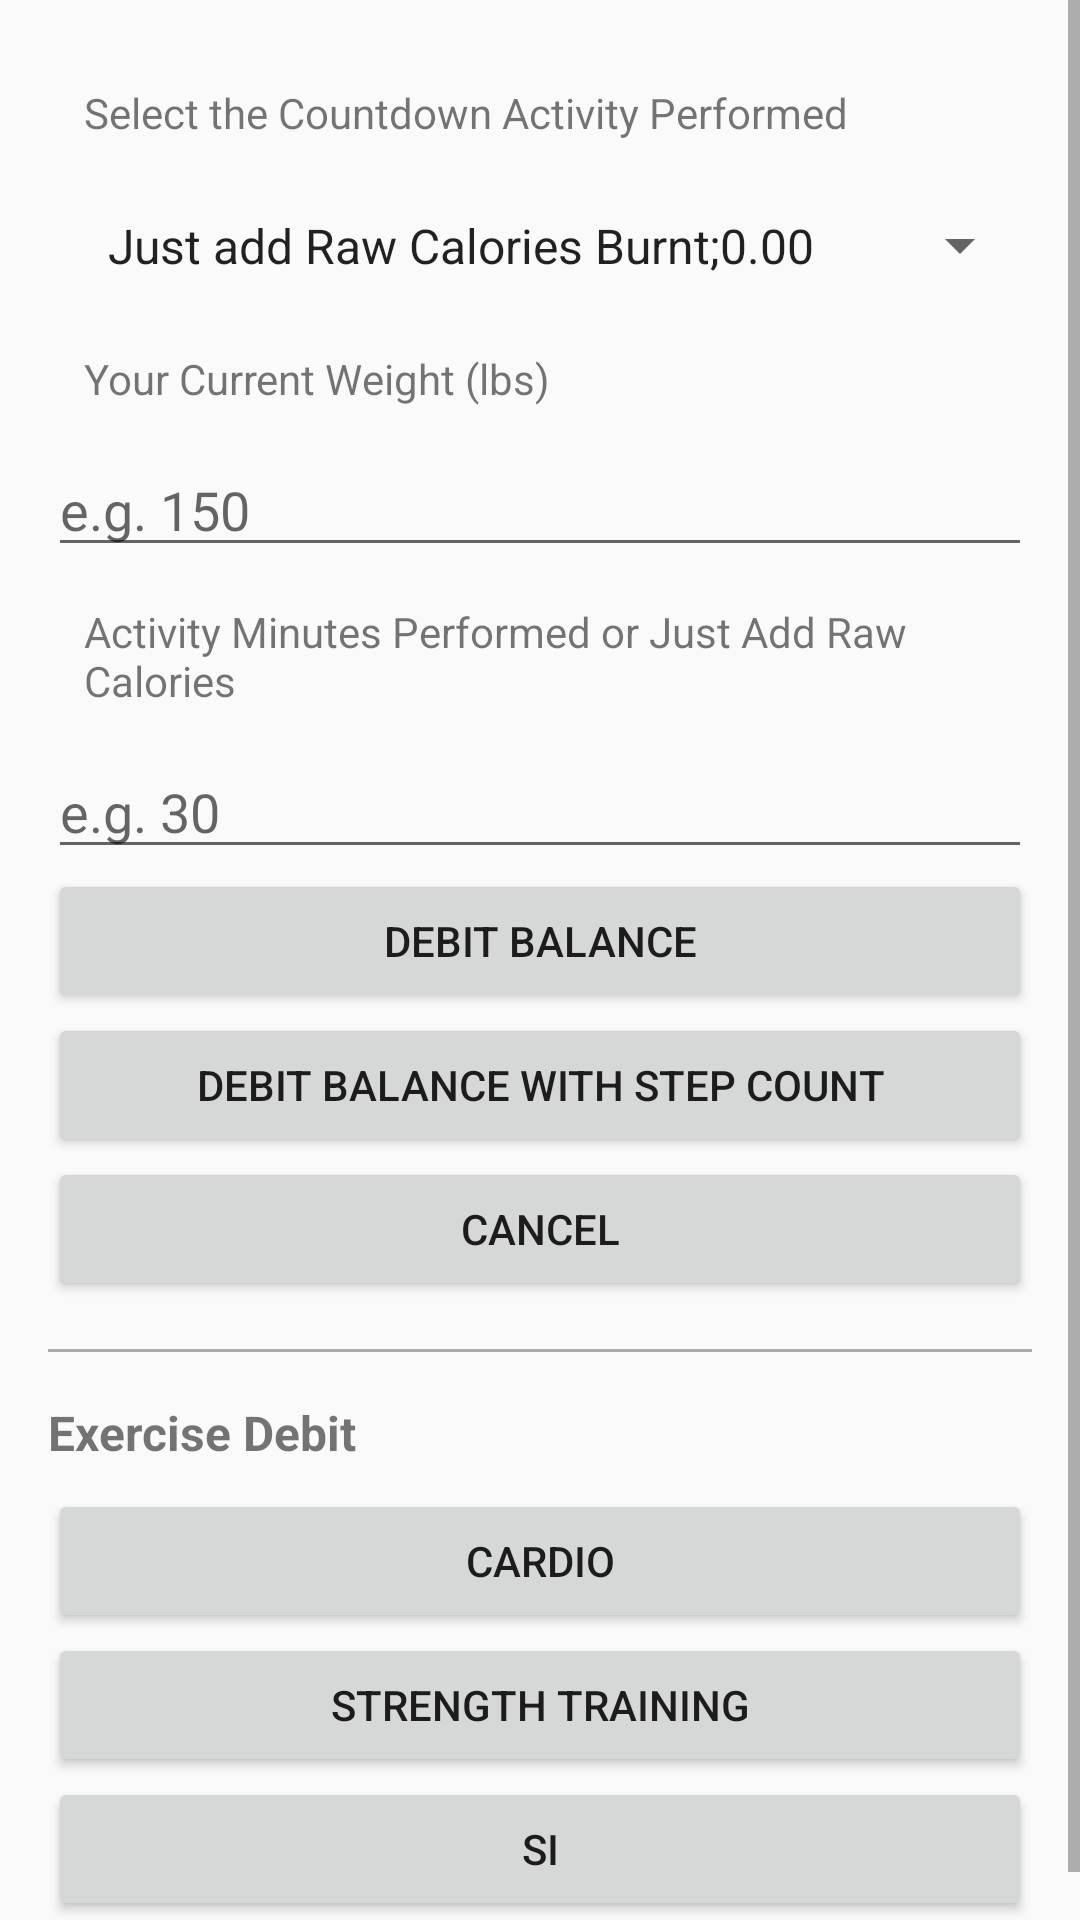

This screen was rendered from an Android layout file. Write that file and the resources it references.
<!-- AndroidManifest.xml: application theme AppTheme -->
<!-- res/layout/debit__activity__c_i_f13_fragment.xml -->
<?xml version="1.0" encoding="utf-8"?>
<ScrollView xmlns:android="http://schemas.android.com/apk/res/android"
    android:layout_width="match_parent"
    android:layout_height="match_parent"
    android:fillViewport="true">

    <LinearLayout
        android:layout_width="match_parent"
        android:layout_height="wrap_content"
        android:orientation="vertical"
        android:paddingLeft="16dp"
        android:paddingRight="16dp"
        android:paddingTop="16dp"
        android:paddingBottom="16dp">

        

        <TextView
            android:id="@+id/textview36"
            android:layout_width="match_parent"
            android:layout_height="wrap_content"
            android:padding="12sp"
            android:text="@string/debit_1" />

        <Spinner
            android:id="@+id/spincity"
            android:layout_width="match_parent"
            android:layout_height="wrap_content"
            android:padding="12sp"
            android:entries="@array/activities" />

        <TextView
            android:id="@+id/textview34"
            android:layout_width="match_parent"
            android:layout_height="wrap_content"
            android:padding="12sp"
            android:text="@string/hello_blank_fragment24" />

        <EditText
            android:id="@+id/edit_text63"
            android:layout_width="match_parent"
            android:layout_height="wrap_content"
            android:inputType="numberDecimal"
            android:hint="e.g. 150" />

        <TextView
            android:id="@+id/textview35"
            android:layout_width="match_parent"
            android:layout_height="wrap_content"
            android:padding="12sp"
            android:text="@string/hello_blank_fragment25" />

        <EditText
            android:id="@+id/edit_text64"
            android:layout_width="match_parent"
            android:layout_height="wrap_content"
            android:inputType="numberDecimal"
            android:hint="e.g. 30" />

        <Button
            android:id="@+id/button12"
            android:layout_width="match_parent"
            android:layout_height="wrap_content"
            android:text="@string/cancel4" />

        <Button
            android:id="@+id/button14"
            android:layout_width="match_parent"
            android:layout_height="wrap_content"
            android:text="@string/cancel17" />

        <Button
            android:id="@+id/button13"
            android:layout_width="match_parent"
            android:layout_height="wrap_content"
            android:text="@string/cancel2" />

        

        <View
            android:layout_width="match_parent"
            android:layout_height="1dp"
            android:layout_marginTop="16dp"
            android:layout_marginBottom="16dp"
            android:background="@android:color/darker_gray" />

        <TextView
            android:layout_width="match_parent"
            android:layout_height="wrap_content"
            android:text="Exercise Debit"
            android:textSize="16sp"
            android:textStyle="bold"
            android:paddingBottom="8dp" />

        

        <Button
            android:id="@+id/button_cardio"
            android:layout_width="match_parent"
            android:layout_height="wrap_content"
            android:text="@string/btn_cardio" />

        <Button
            android:id="@+id/button_strength"
            android:layout_width="match_parent"
            android:layout_height="wrap_content"
            android:text="@string/btn_strength_training" />

        <Button
            android:id="@+id/button_ai"
            android:layout_width="match_parent"
            android:layout_height="wrap_content"
            android:text="@string/btn_ai_debit" />

    </LinearLayout>

</ScrollView>
<!-- resources referenced by this layout -->
<resources>
  <string name="btn_ai_debit">SI</string>
  <string name="btn_cardio">Cardio</string>
  <string name="btn_strength_training">Strength Training</string>
  <string name="cancel17">Debit Balance with Step Count</string>
  <string name="cancel2">Cancel</string>
  <string name="cancel4">Debit Balance</string>
  <string name="debit_1">Select the Countdown Activity Performed</string>
  <string name="hello_blank_fragment24">Your Current Weight (lbs)</string>
  <string name="hello_blank_fragment25"> Activity Minutes Performed or Just Add Raw Calories</string>
  <style name="AppTheme" parent="Theme.AppCompat.Light.DarkActionBar">
          
          <item name="colorPrimary">@color/colorPrimary</item>
          <item name="colorPrimaryDark">@color/colorPrimaryDark</item>
          <item name="colorAccent">@color/colorAccent</item>
      </style>
  <color name="colorPrimary">#3F51B5</color>
  <color name="colorPrimaryDark">#303F9F</color>
  <color name="colorAccent">#FF4081</color>
</resources>
